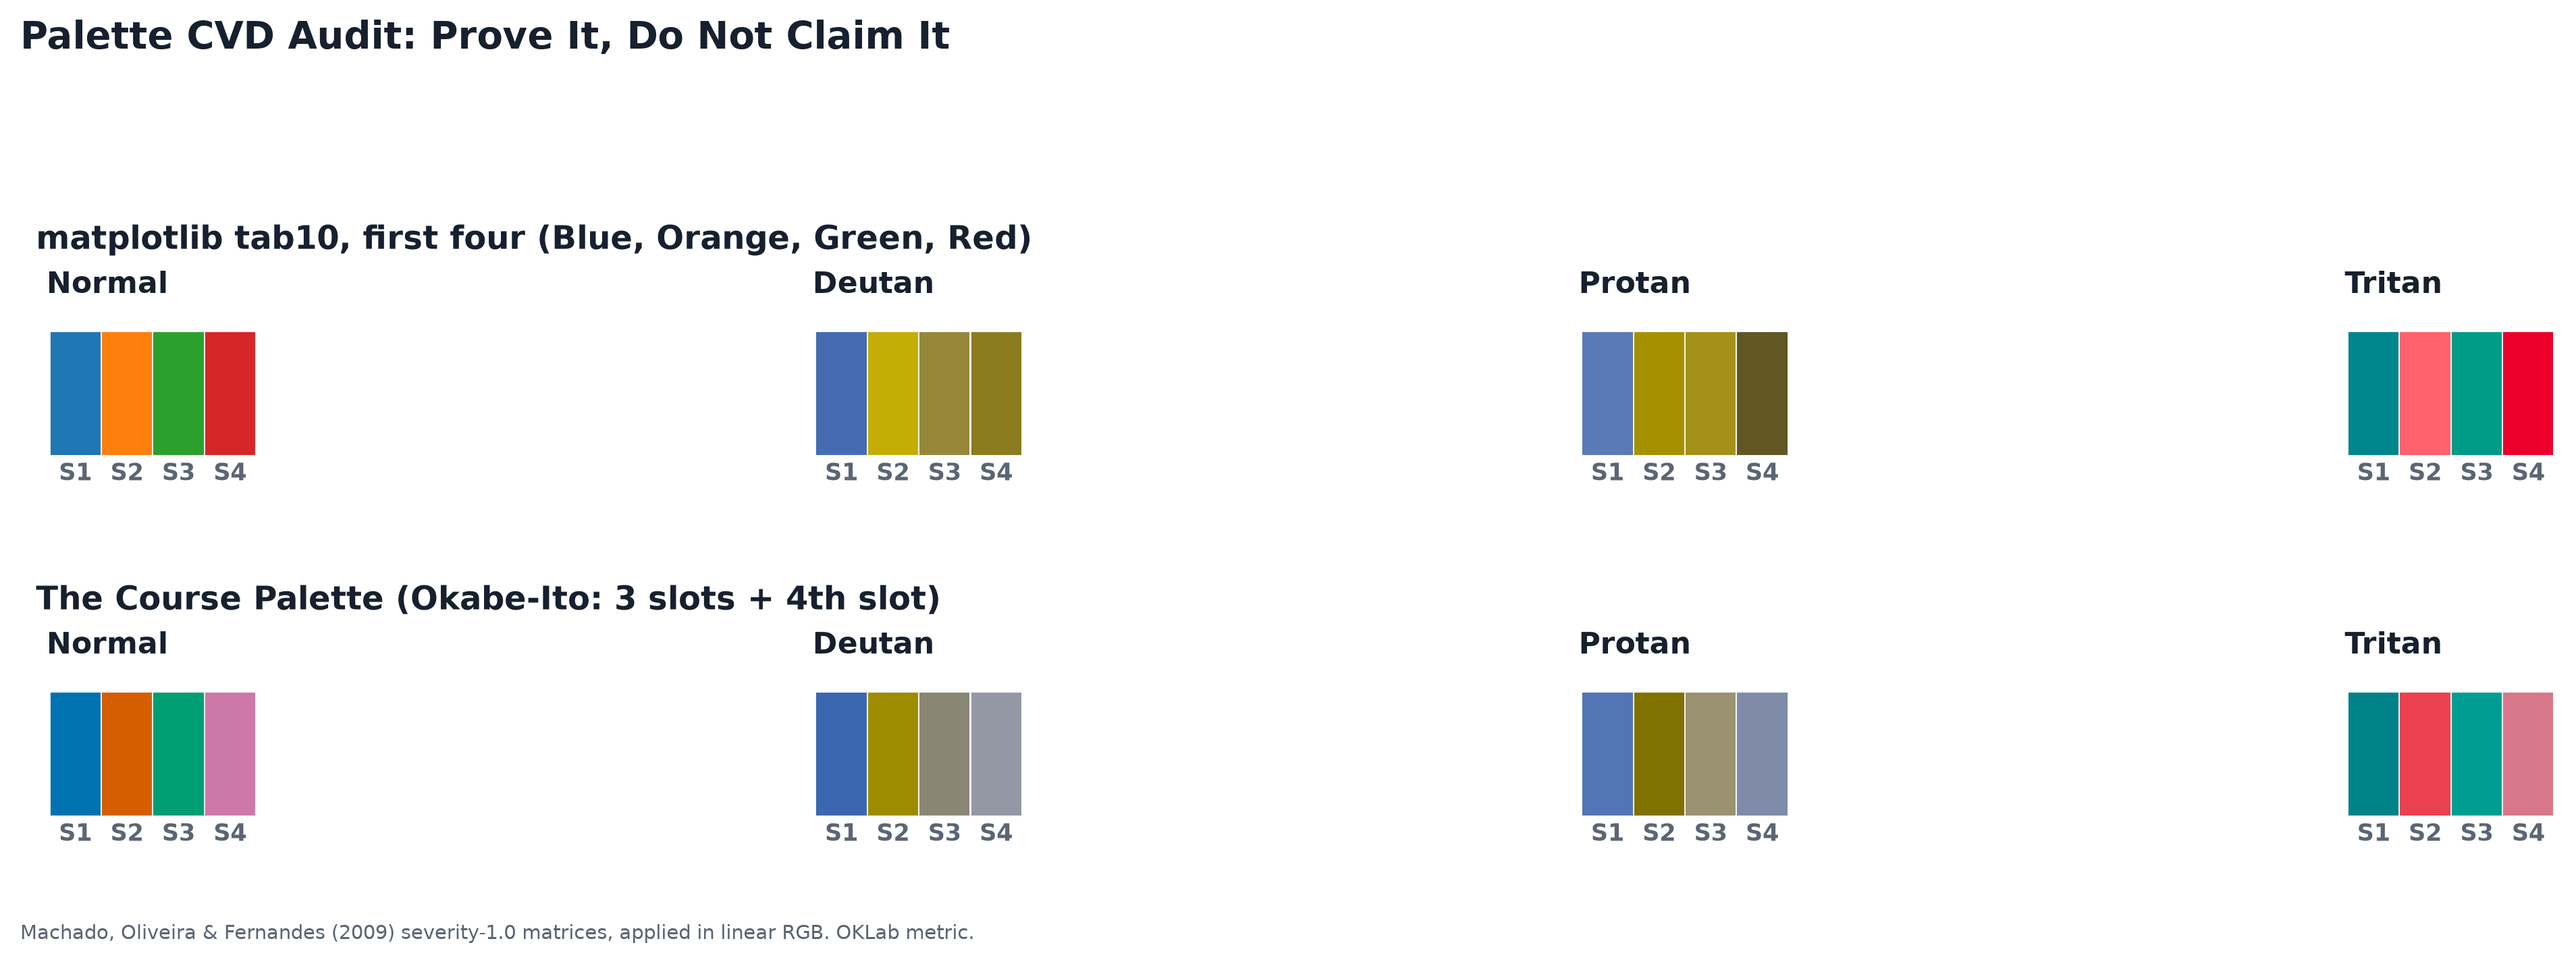

Write Python code to recreate this figure.
"""
Part C — Prove the palette, do not claim it (9 marks)

Audits colour-blind safety of matplotlib tab10 vs. the course palette
using Machado et al. (2009) severity-1.0 matrices in linear RGB and OKLab delta E.
"""

from __future__ import annotations

import os
import sys
import matplotlib.pyplot as plt

# Add parent directory to import vizlib
sys.path.insert(0, os.path.dirname(os.path.abspath(__file__)))
from vizlib import (
    PALETTE,
    save_fig,
    simulate_cvd,
    style_defaults,
    verdict,
    worst_pair,
)

ROOT = os.path.dirname(os.path.abspath(__file__))
style_defaults()

# Palette 1: Matplotlib tab10 first four hues (a standard popular default)
MY_PALETTE = ["#1F77B4", "#FF7F0E", "#2CA02C", "#D62728"]
MY_LABEL = "matplotlib tab10, first four (Blue, Orange, Green, Red)"

# Palette 2: Course Okabe-Ito palette (3 slots + 4th slot)
COURSE_PALETTE = PALETTE["series"] + [PALETTE["series_4th"]]
COURSE_LABEL = "The Course Palette (Okabe-Ito: 3 slots + 4th slot)"

KINDS = ["normal", "deutan", "protan", "tritan"]


def swatch_sheet(palettes, path):
    """Render and save the before/after swatch comparison sheet."""
    fig, axes = plt.subplots(
        len(palettes),
        len(KINDS),
        figsize=(3.2 * len(KINDS), 2.2 * len(palettes))
    )
    if len(palettes) == 1:
        axes = axes.reshape(1, -1)

    for row, (pal, label) in enumerate(palettes):
        for col, kind in enumerate(KINDS):
            ax = axes[row, col]
            shown = pal if kind == "normal" else simulate_cvd(pal, kind)
            for i, hexc in enumerate(shown):
                ax.add_patch(plt.Rectangle((i, 0), 0.92, 1, color=hexc))
                ax.text(
                    i + 0.46,
                    -0.22,
                    f"S{i+1}",
                    ha="center",
                    fontsize=8.5,
                    fontweight="bold",
                    color=PALETTE["ink_soft"],
                )
            ax.set_xlim(-0.1, len(pal))
            ax.set_ylim(-0.4, 1.1)
            ax.axis("off")
            ax.set_title(kind.capitalize(), fontsize=10.5, fontweight="bold")
        axes[row, 0].text(
            -0.05,
            1.40,
            label,
            transform=axes[row, 0].transAxes,
            fontsize=11.5,
            fontweight="bold",
            color=PALETTE["ink"],
        )

    fig.suptitle(
        "Palette CVD Audit: Prove It, Do Not Claim It",
        x=0.01,
        ha="left",
        fontsize=13.5,
        fontweight="bold",
        color=PALETTE["ink"],
    )
    fig.tight_layout(rect=[0, 0, 1, 0.92])
    out = save_fig(
        fig,
        path,
        "Machado, Oliveira & Fernandes (2009) severity-1.0 matrices, applied in linear RGB. OKLab metric."
    )
    plt.close(fig)
    return out


def audit(pal, label):
    """Measure every pair in OKLab perceptual colour space and print results."""
    print(label)
    rows = []
    for kind in KINDS:
        i, j, a, b, d = worst_pair(pal, kind)
        rows.append((kind, i, j, a, b, d))
        print(
            f"  {kind:7s} closest pair  S{i} {a} vs S{j} {b}"
            f"   ΔE {d:5.1f}   {verdict(d)}"
        )
    print()
    return rows


def simulate_figure_cvd(src_png_path: str, out_png_path: str):
    """
    Optional bonus check (2 marks): Run simulate_cvd on the exported figure
    to visually confirm that all clinical series and annotations remain distinct.
    """
    if not os.path.exists(src_png_path):
        print(f"Skipping figure simulation: {src_png_path} not found.")
        return
    
    img = plt.imread(src_png_path)
    # simulate_cvd accepts (H, W, 3) or (H, W, 4) in 0..1
    sim_deutan = simulate_cvd(img, "deutan")
    
    fig, axes = plt.subplots(1, 2, figsize=(16, 6))
    axes[0].imshow(img)
    axes[0].set_title("Original Clinical Review Figure (Normal Vision)", fontsize=11, fontweight="bold")
    axes[0].axis("off")
    
    axes[1].imshow(sim_deutan)
    axes[1].set_title("Deuteranopia Simulation (Machado et al. 2009, Linear RGB)", fontsize=11, fontweight="bold")
    axes[1].axis("off")
    
    fig.suptitle("Clinical Figure Colour-Vision Deficiency Verification", fontsize=13, fontweight="bold")
    fig.tight_layout()
    out = save_fig(fig, out_png_path, "Visual confirmation: series remain distinguishable under deuteranopia.")
    plt.close(fig)
    print(f"Saved figure CVD verification check: {out}")


def main():
    print("=" * 80)
    print("PART C: PROVE THE PALETTE, DO NOT CLAIM IT")
    print("=" * 80)

    # 1. Swatch sheet generation
    out_png = os.path.join(ROOT, "partC_palette.png")
    out = swatch_sheet([(MY_PALETTE, MY_LABEL), (COURSE_PALETTE, COURSE_LABEL)], out_png)
    print(f"Generated swatch sheet: {out}\n")

    # 2. Audit calculations
    audit(MY_PALETTE, MY_LABEL)
    audit(COURSE_PALETTE, COURSE_LABEL)

    # 3. Question 3 response
    print("-" * 80)
    print("QUESTION 3: Worst Collapsing Pair in Each Palette and Usage Rules")
    print("-" * 80)
    print(
        "• Matplotlib tab10 Worst Pair:\n"
        "  - Protanopia: S2 (#FF7F0E, Orange) vs S3 (#2CA02C, Green) collapses to ΔE = 0.7 (FAILS — same colour).\n"
        "  - Deuteranopia: S3 (#2CA02C, Green) vs S4 (#D62728, Red) collapses to ΔE = 4.1 (FAILS — same colour).\n"
        "  Under red-green colour blindness, tab10 completely breaks down: readers cannot tell series apart.\n\n"
        "• Course Palette Worst Pair:\n"
        "  - Deuteranopia: S3 (#009E73, Bluish Green) vs S4 (#CC79A7, Reddish Purple) collapses to ΔE = 7.5\n"
        "    (verdict: 'needs a second channel').\n\n"
        "• What this means for how S4 (#CC79A7) is allowed to be used:\n"
        "  Because ΔE = 7.5 sits strictly in the 6 <= ΔE < 8 bracket, S4 is legal ONLY with a redundant\n"
        "  encoding channel. When using S4, you are NEVER allowed to rely on colour alone to communicate identity;\n"
        "  the visualization MUST incorporate distinct marker shapes (circle, square, triangle, diamond),\n"
        "  direct inline text labels, varying line styles (dashed vs solid), or facet separation."
    )

    # 4. Question 4 response
    print("\n" + "-" * 80)
    print("QUESTION 4: Rule When a Chart Needs More Than Three Categories")
    print("-" * 80)
    print(
        "Rule for the rest of this course:\n"
        "When a chart requires more than three categories, NEVER rely on color alone.\n"
        "Adding additional categorical hues inevitably violates the ΔE >= 8 threshold under colour vision\n"
        "deficiency. Instead of adding a 5th or 6th hue, I will employ one or more of the following structural solutions:\n"
        "  1. Redundant Channel: Pair each category with a distinct marker shape (MARKERS: 'o', 's', '^', 'D')\n"
        "     or contrasting stroke patterns (solid, dashed, dotted).\n"
        "  2. Direct Labeling: Label data marks, lines, or bars directly at their endpoints rather than forcing\n"
        "     readers to decode a detached color legend.\n"
        "  3. Small Multiples / Faceting: Decompose complex data across multiple subplots (one category per panel)\n"
        "     sharing aligned, consistent axes, where spatial position replaces hue as the primary encoding channel.\n"
        "  4. Tabular Summary: Accompany dense multi-series graphics with an explicit summary table for exact lookup."
    )
    print("=" * 80)

    # 5. Optional figure-level check
    fig_d_path = os.path.join(ROOT, "partD_figure.png")
    fig_check_path = os.path.join(ROOT, "partC_figure_deutan_check.png")
    simulate_figure_cvd(fig_d_path, fig_check_path)


if __name__ == "__main__":
    main()
